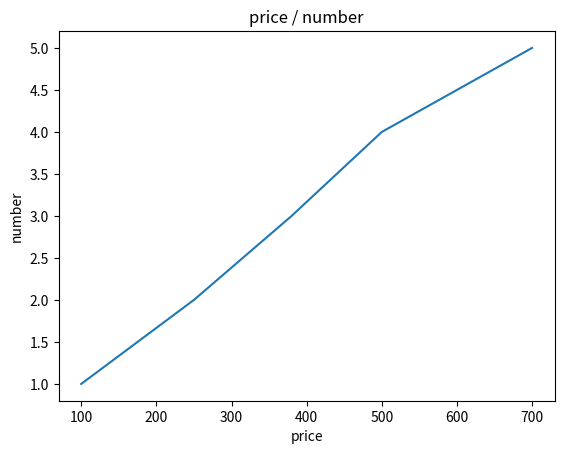

Here is the Python script that generated this plot:
import numpy as np
import matplotlib.pyplot as plt



price = [100, 250, 380, 500, 700]
number = [1, 2, 3, 4, 5]
# グラフを書く
plt.plot(price, number)
# グラフのタイトル
plt.title("price / number")
# x軸のラベル
plt.xlabel("price")
# y軸のラベル
plt.ylabel("number")
# 表示する
plt.show()